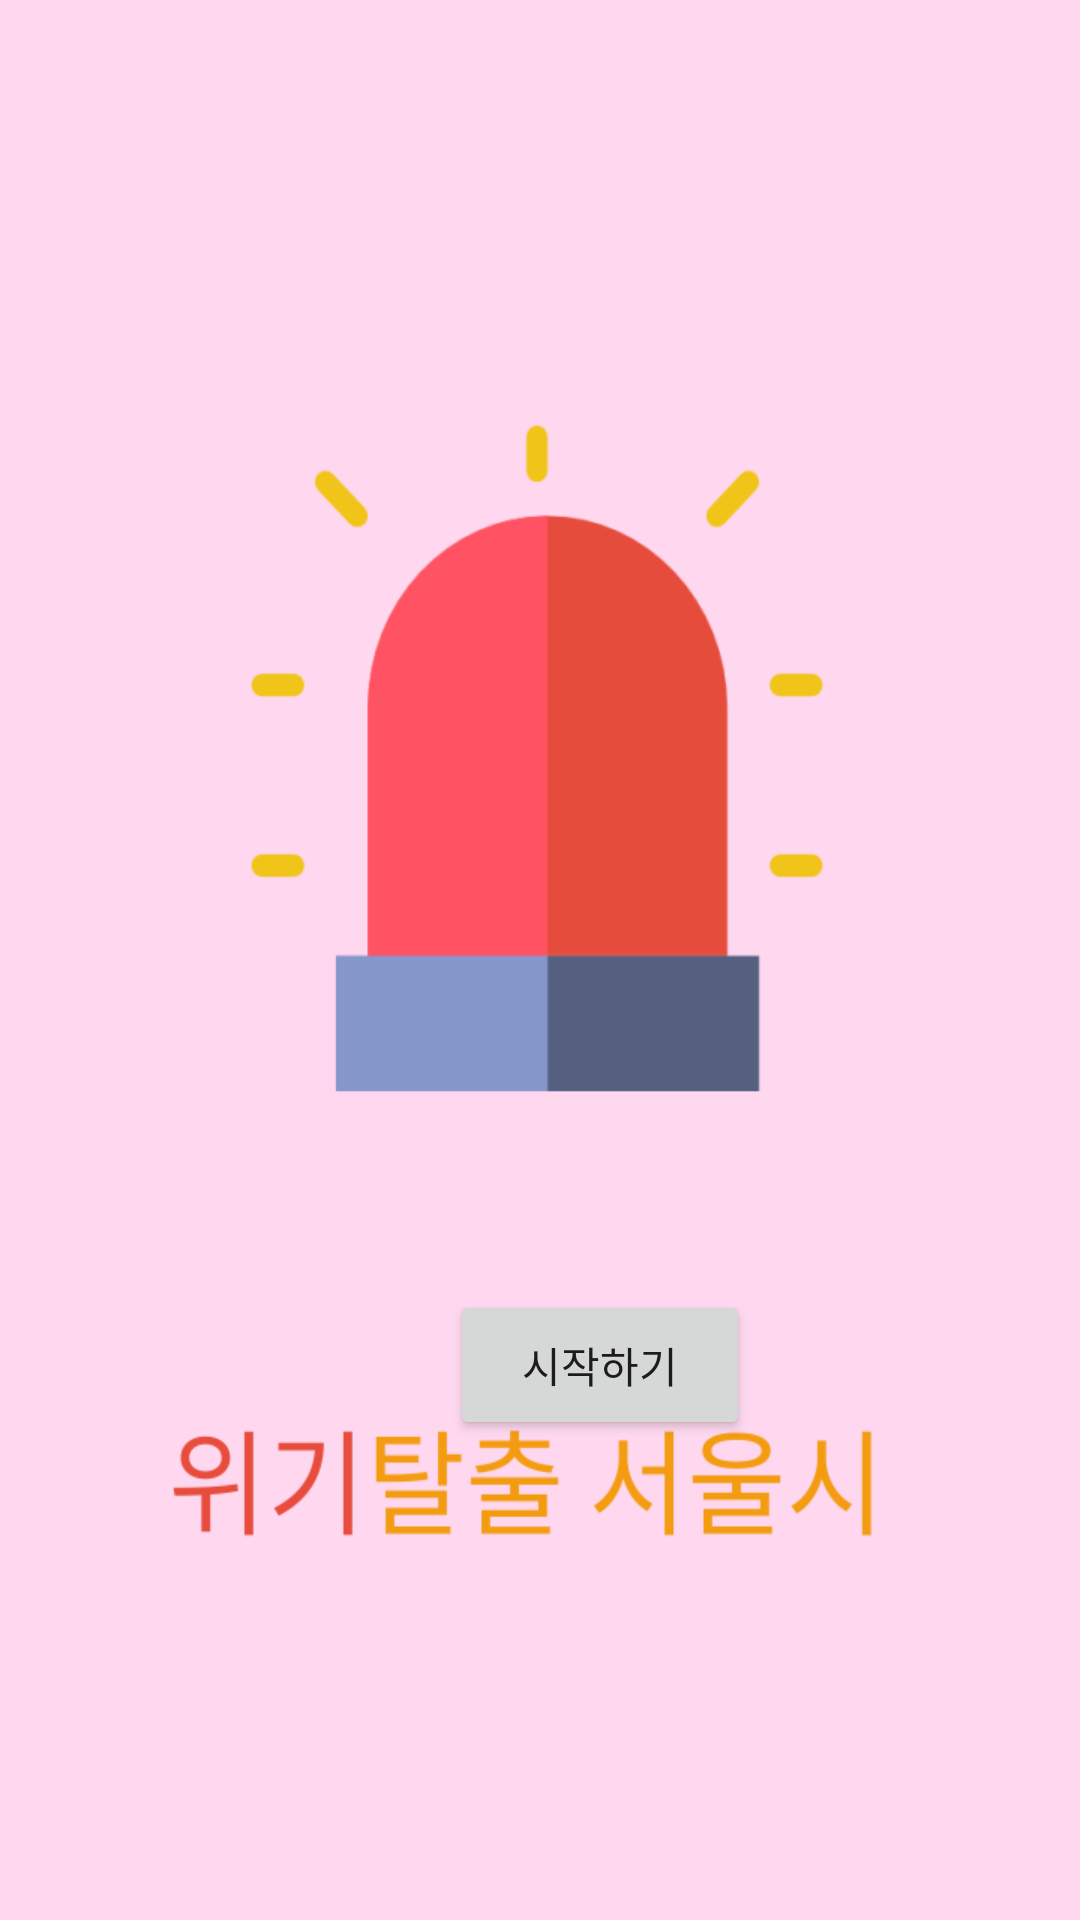

Layout XML and referenced resources for this Android screen:
<!-- AndroidManifest.xml: application theme AppTheme -->
<!-- res/layout/activity_main.xml -->
<FrameLayout
    xmlns:android="http://schemas.android.com/apk/res/android"
    xmlns:tools="http://schemas.android.com/tools"
    android:layout_width="match_parent"
    android:layout_height="match_parent"
    android:background="@drawable/start"
    tools:context=".MainActivity"
    >

    <Button
        android:id="@+id/start_button"
        android:layout_width="100dp"
        android:layout_height="50dp"
        android:layout_marginStart="150dp"
        android:layout_marginTop="430dp"
        android:text="시작하기" />

</FrameLayout>
<!-- resources referenced by this layout -->
<resources>
  <!-- drawable start: png bitmap (drawable, 38066 bytes) -->
  <style name="AppTheme" parent="Theme.AppCompat.Light.DarkActionBar">
          
          
      </style>
</resources>
